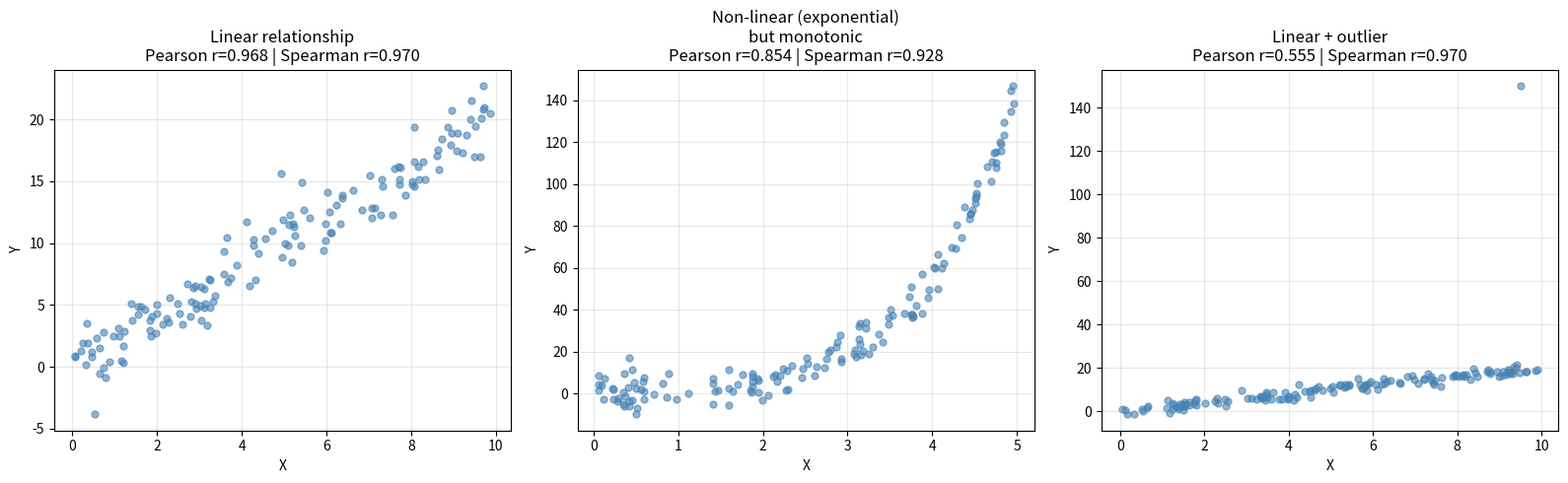
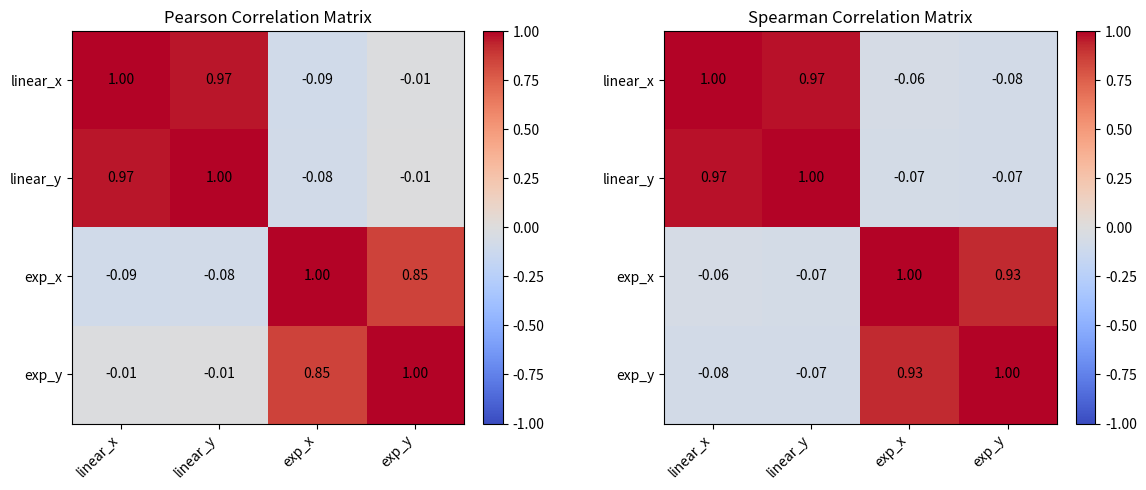

Generate these figures, in order, with matplotlib:
"""
Pearson vs Spearman Correlation

Both measure the relationship between two numeric variables, but
differently:

Pearson Correlation:
    - Measures LINEAR relationship only.
    - Sensitive to outliers (a few extreme points can distort it a lot).
    - Assumes roughly normal, continuous data.
    - Range: -1 (perfect negative linear) to +1 (perfect positive linear).

Spearman Correlation:
    - Measures MONOTONIC relationship (as X increases, does Y
      consistently increase/decrease, even if not in a straight line?).
    - Works on RANKS of the data, not raw values -> more robust to
      outliers and works for non-linear (but monotonic) relationships.
    - Also used for ordinal data (rankings, ratings).

Rule of thumb: if relationship looks curved but still one-directional,
or data has outliers, Spearman is often more reliable than Pearson.
"""

import numpy as np
import matplotlib.pyplot as plt
import pandas as pd
from scipy.stats import pearsonr, spearmanr

rng = np.random.RandomState(42)
n = 150


# Case 1: Clean linear relationship
# Both Pearson and Spearman should agree closely here.

x1 = rng.uniform(0, 10, n)
y1 = 2 * x1 + rng.normal(0, 1.5, n)

pearson_r1, pearson_p1 = pearsonr(x1, y1)
spearman_r1, spearman_p1 = spearmanr(x1, y1)

print("Case 1: Linear relationship")
print(f"  Pearson:  r={pearson_r1:.4f}, p={pearson_p1:.6f}")
print(f"  Spearman: r={spearman_r1:.4f}, p={spearman_p1:.6f}")


# Case 2: Non-linear but monotonic relationship (exponential)
# Pearson will underestimate the strength since it's curved;
# Spearman should capture it better since it only cares about
# "does Y consistently increase as X increases", not the exact shape.

x2 = rng.uniform(0, 5, n)
y2 = np.exp(x2) + rng.normal(0, 5, n)

pearson_r2, pearson_p2 = pearsonr(x2, y2)
spearman_r2, spearman_p2 = spearmanr(x2, y2)

print("\nCase 2: Non-linear (exponential) but monotonic relationship")
print(f"  Pearson:  r={pearson_r2:.4f}, p={pearson_p2:.6f}")
print(f"  Spearman: r={spearman_r2:.4f}, p={spearman_p2:.6f}")
print("  (Spearman should be noticeably higher since it captures the")
print("   monotonic trend regardless of the curve's exact shape)")


# Case 3: Linear relationship WITH an outlier
# Pearson gets dragged around by the outlier; Spearman (rank-based)
# is much more robust since the outlier just becomes "the highest rank".

x3 = rng.uniform(0, 10, n)
y3 = 2 * x3 + rng.normal(0, 1.5, n)
# inject one extreme outlier
x3 = np.append(x3, 9.5)
y3 = np.append(y3, 150)  # way off the trend

pearson_r3, pearson_p3 = pearsonr(x3, y3)
spearman_r3, spearman_p3 = spearmanr(x3, y3)

print("\nCase 3: Linear relationship + one extreme outlier")
print(f"  Pearson:  r={pearson_r3:.4f}, p={pearson_p3:.6f}")
print(f"  Spearman: r={spearman_r3:.4f}, p={spearman_p3:.6f}")
print("  (Pearson should drop noticeably due to the outlier;")
print("   Spearman should stay closer to the original Case 1 value)")


# Visualize all three cases

fig, axes = plt.subplots(1, 3, figsize=(16, 5))

datasets = [
    (x1, y1, pearson_r1, spearman_r1, "Linear relationship"),
    (x2, y2, pearson_r2, spearman_r2, "Non-linear (exponential)\nbut monotonic"),
    (x3, y3, pearson_r3, spearman_r3, "Linear + outlier"),
]

for ax, (x, y, pr, sr, title) in zip(axes, datasets):
    ax.scatter(x, y, alpha=0.6, s=25, color="steelblue")
    ax.set_title(f"{title}\nPearson r={pr:.3f} | Spearman r={sr:.3f}")
    ax.set_xlabel("X")
    ax.set_ylabel("Y")
    ax.grid(alpha=0.3)

plt.tight_layout()
plt.savefig("pearson_vs_spearman.png", dpi=120)
plt.show()


# Bonus: Correlation matrix / heatmap for multiple variables

df = pd.DataFrame({
    "linear_x": x1,
    "linear_y": y1,
    "exp_x": x2,
    "exp_y": y2,
})

pearson_matrix = df.corr(method="pearson")
spearman_matrix = df.corr(method="spearman")

fig, axes = plt.subplots(1, 2, figsize=(12, 5))
for ax, matrix, name in zip(axes, [pearson_matrix, spearman_matrix], ["Pearson", "Spearman"]):
    im = ax.imshow(matrix, cmap="coolwarm", vmin=-1, vmax=1)
    ax.set_xticks(range(len(matrix.columns)))
    ax.set_yticks(range(len(matrix.columns)))
    ax.set_xticklabels(matrix.columns, rotation=45, ha="right")
    ax.set_yticklabels(matrix.columns)
    ax.set_title(f"{name} Correlation Matrix")
    for i in range(len(matrix)):
        for j in range(len(matrix)):
            ax.text(j, i, f"{matrix.iloc[i, j]:.2f}", ha="center", va="center", color="black")
    fig.colorbar(im, ax=ax, fraction=0.046, pad=0.04)

plt.tight_layout()
plt.savefig("correlation_matrix_comparison.png", dpi=120)
plt.show()
